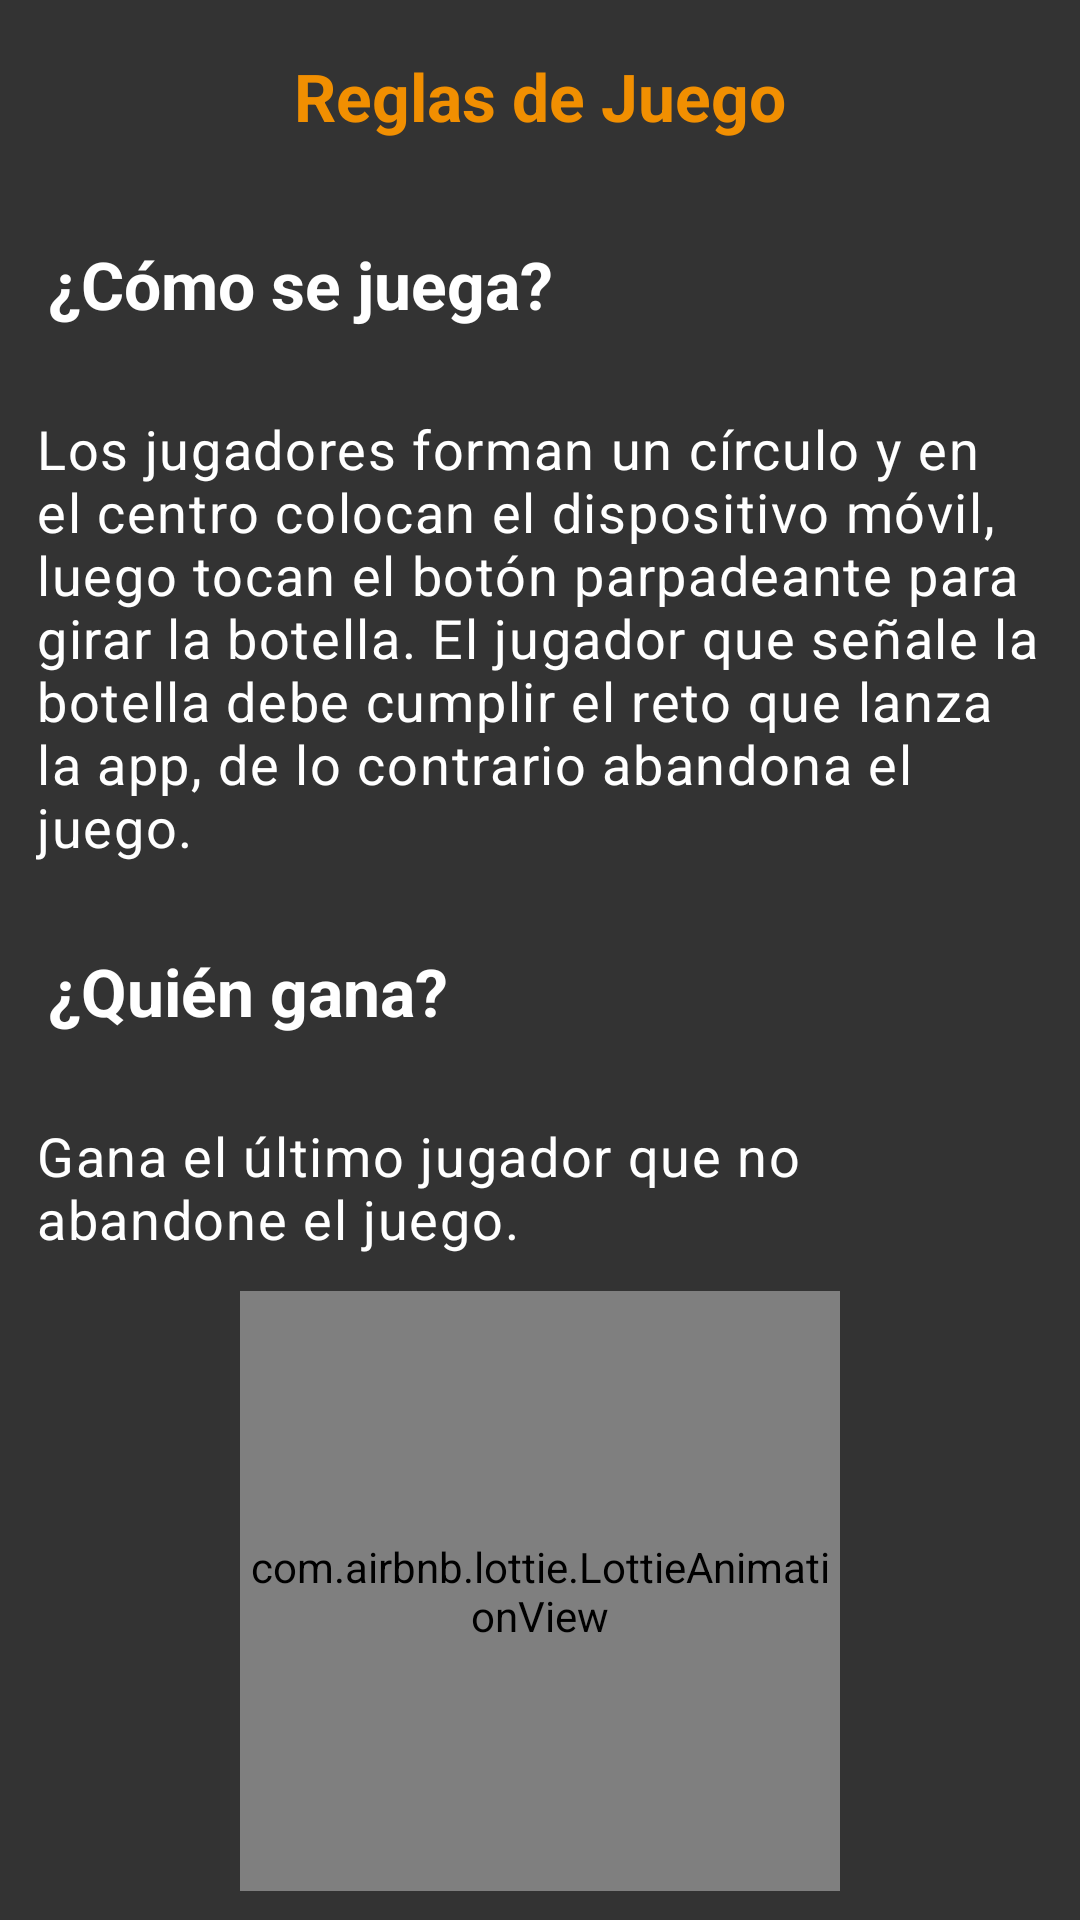

Android layout source for this screen:
<!-- AndroidManifest.xml: application theme Theme.EquipoTres -->
<!-- res/layout/fragment_rules.xml -->
<layout xmlns:android="http://schemas.android.com/apk/res/android"
    xmlns:tools="http://schemas.android.com/tools"
    xmlns:app="http://schemas.android.com/apk/res-auto">

    <LinearLayout
        android:layout_width="match_parent"
        android:layout_height="match_parent"
        android:orientation="vertical"
        android:background="@color/dark_gray">

        
        <androidx.appcompat.widget.Toolbar
            android:id="@+id/toolbar2"
            android:layout_width="match_parent"
            android:layout_height="?attr/actionBarSize"
            android:background="@color/dark_gray"
            android:popupTheme="@style/ThemeOverlay.AppCompat.Light"
            android:theme="@style/ThemeOverlay.AppCompat.Dark.ActionBar">

            
            <ImageButton
                android:id="@+id/arrow_left"
                android:layout_width="60dp"
                android:layout_height="50dp"
                android:background="?android:attr/selectableItemBackgroundBorderless"
                android:src="@drawable/arrow_left"
                android:layout_gravity="start"
                android:layout_marginEnd="16dp"
                app:tint="@color/carrot_orange"
                android:scaleType="fitCenter"/>

            <TextView
                android:layout_width="wrap_content"
                android:layout_height="wrap_content"
                android:text="@string/reglas"
                android:textColor="@color/carrot_orange"
                android:textSize="22sp"
                android:textStyle="bold"
                android:layout_gravity="center"/>

        </androidx.appcompat.widget.Toolbar>

        
        <TextView
            android:layout_width="match_parent"
            android:layout_height="wrap_content"
            android:padding="16dp"
            android:text="@string/juego"
            android:textAppearance="?attr/textAppearanceHeadline5"
            android:textColor="@color/white"
            android:textSize="22sp"
            android:textStyle="bold" />

        
        <TextView
            android:layout_width="match_parent"
            android:layout_height="wrap_content"
            android:padding="12dp"
            android:text="@string/comoJugar"
            android:textAppearance="?attr/textAppearanceBody1"
            android:textColor="@color/white"
            android:textSize="18sp" />

        
        <TextView
            android:layout_width="match_parent"
            android:layout_height="wrap_content"
            android:padding="16dp"
            android:text="@string/ganador"
            android:textAppearance="?attr/textAppearanceHeadline5"
            android:textColor="@color/white"
            android:textSize="22sp"
            android:textStyle="bold" />

        
        <TextView
            android:layout_width="match_parent"
            android:layout_height="wrap_content"
            android:padding="12dp"
            android:text="@string/gana_el_ltimo_jugador_que_no_abandone_el_juego"
            android:textAppearance="?attr/textAppearanceBody1"
            android:textColor="@color/white"
            android:textSize="18sp" />

        
        <com.airbnb.lottie.LottieAnimationView
            android:layout_width="200dp"
            android:layout_height="200dp"
            android:layout_gravity="center"
            app:lottie_autoPlay="true"
            app:lottie_loop="true"
            app:lottie_rawRes="@raw/trifoe_reto" />
    </LinearLayout>
</layout>
<!-- resources referenced by this layout -->
<resources>
  <color name="carrot_orange">#F18F01</color>
  <color name="dark_gray">#333333</color>
  <color name="white">#FFFFFFFF</color>
  <string name="comoJugar">Los jugadores forman un círculo y en el centro colocan el dispositivo
          móvil, luego tocan el botón parpadeante para girar la botella. El jugador que señale la
          botella debe cumplir el reto que lanza la app, de lo contrario abandona el juego.</string>
  <string name="gana_el_ltimo_jugador_que_no_abandone_el_juego">Gana el último jugador que no abandone el juego.</string>
  <string name="ganador">¿Quién gana?</string>
  <string name="juego">¿Cómo se juega?</string>
  <string name="reglas">Reglas de Juego</string>
  <style name="Theme.EquipoTres" parent="Theme.Material3.DayNight.NoActionBar">
          
       </style>
</resources>
